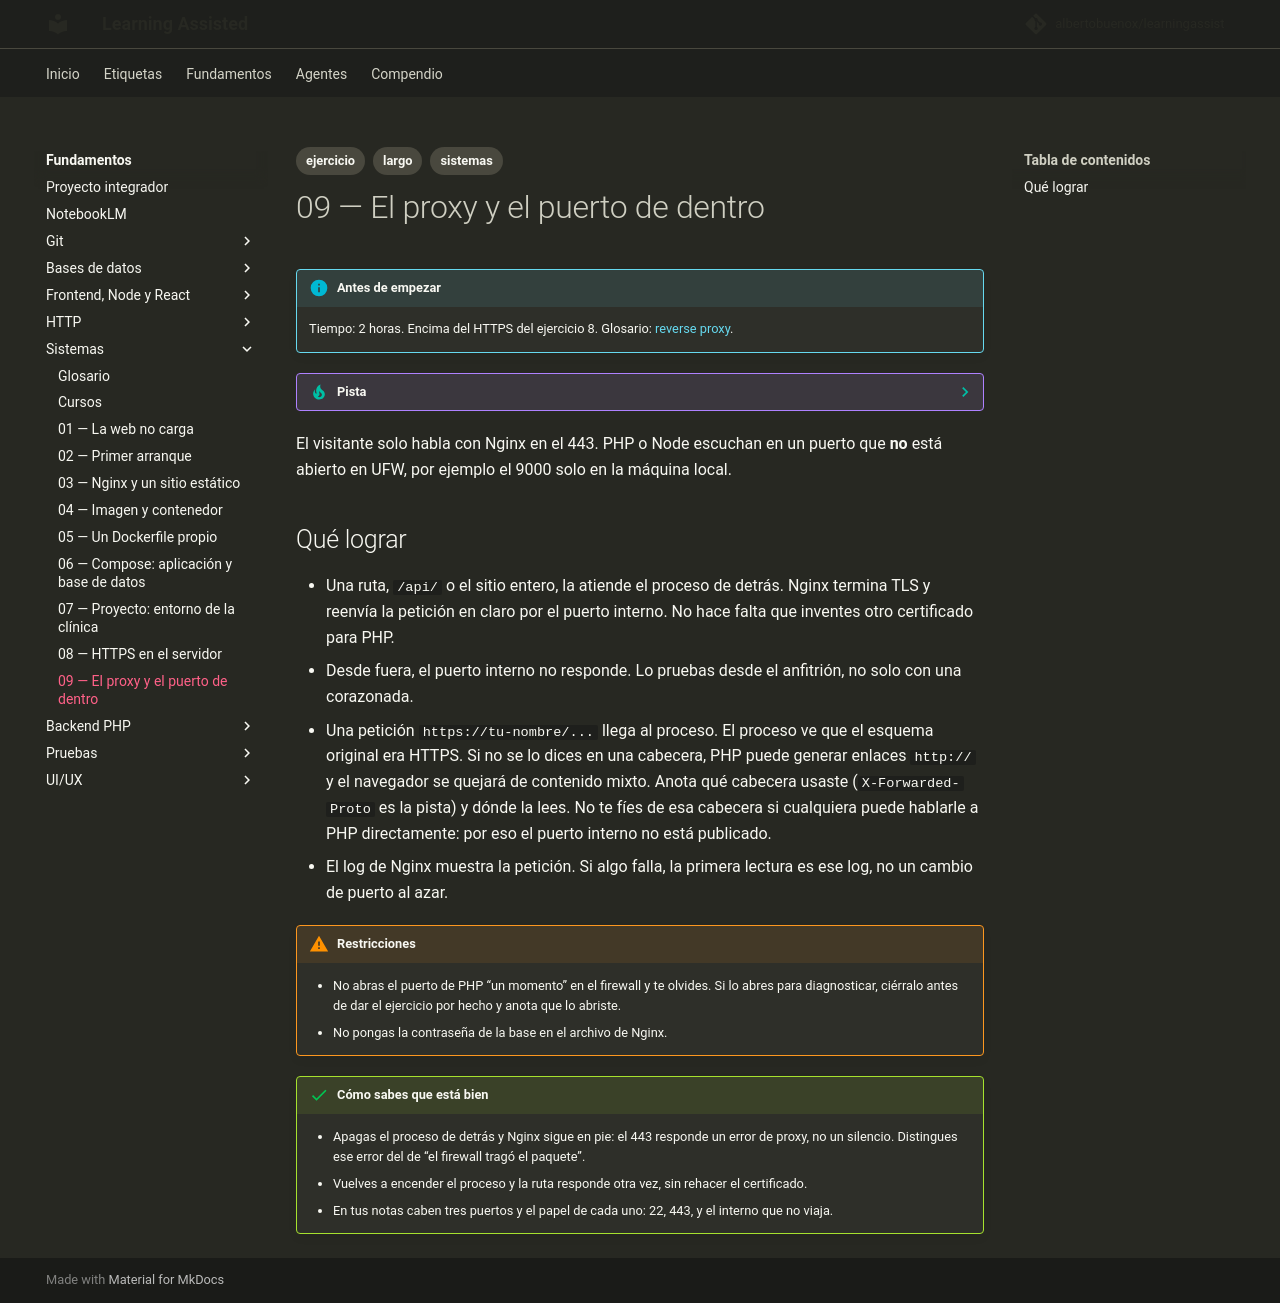

repository: albertobuenox/learningassist · page: fundamentos/04-sistemas/ejercicios/09-proxy/index.html · generator: mkdocs

---
tags:
  - ejercicio
  - largo
  - sistemas
---

# 09 — El proxy y el puerto de dentro

!!! info "Antes de empezar"

    Tiempo: 2 horas. Encima del HTTPS del ejercicio 8. Glosario: [reverse proxy](../glosario.md#reverse-proxy).

??? tip "Pista"

    Antes de pelear con el enunciado, lee en el glosario: [reverse proxy](../glosario.md#reverse-proxy).

El visitante solo habla con Nginx en el 443. PHP o Node escuchan en un puerto que **no** está abierto en UFW, por ejemplo el 9000 solo en la máquina local.

## Qué lograr

- Una ruta, `/api/` o el sitio entero, la atiende el proceso de detrás. Nginx termina TLS y reenvía la petición en claro por el puerto interno. No hace falta que inventes otro certificado para PHP.
- Desde fuera, el puerto interno no responde. Lo pruebas desde el anfitrión, no solo con una corazonada.
- Una petición `https://tu-nombre/...` llega al proceso. El proceso ve que el esquema original era HTTPS. Si no se lo dices en una cabecera, PHP puede generar enlaces `http://` y el navegador se quejará de contenido mixto. Anota qué cabecera usaste (`X-Forwarded-Proto` es la pista) y dónde la lees. No te fíes de esa cabecera si cualquiera puede hablarle a PHP directamente: por eso el puerto interno no está publicado.
- El log de Nginx muestra la petición. Si algo falla, la primera lectura es ese log, no un cambio de puerto al azar.

!!! warning "Restricciones"

    - No abras el puerto de PHP “un momento” en el firewall y te olvides. Si lo abres para diagnosticar, ciérralo antes de dar el ejercicio por hecho y anota que lo abriste.
    - No pongas la contraseña de la base en el archivo de Nginx.

!!! success "Cómo sabes que está bien"

    - Apagas el proceso de detrás y Nginx sigue en pie: el 443 responde un error de proxy, no un silencio. Distingues ese error del de “el firewall tragó el paquete”.
    - Vuelves a encender el proceso y la ruta responde otra vez, sin rehacer el certificado.
    - En tus notas caben tres puertos y el papel de cada uno: 22, 443, y el interno que no viaja.
